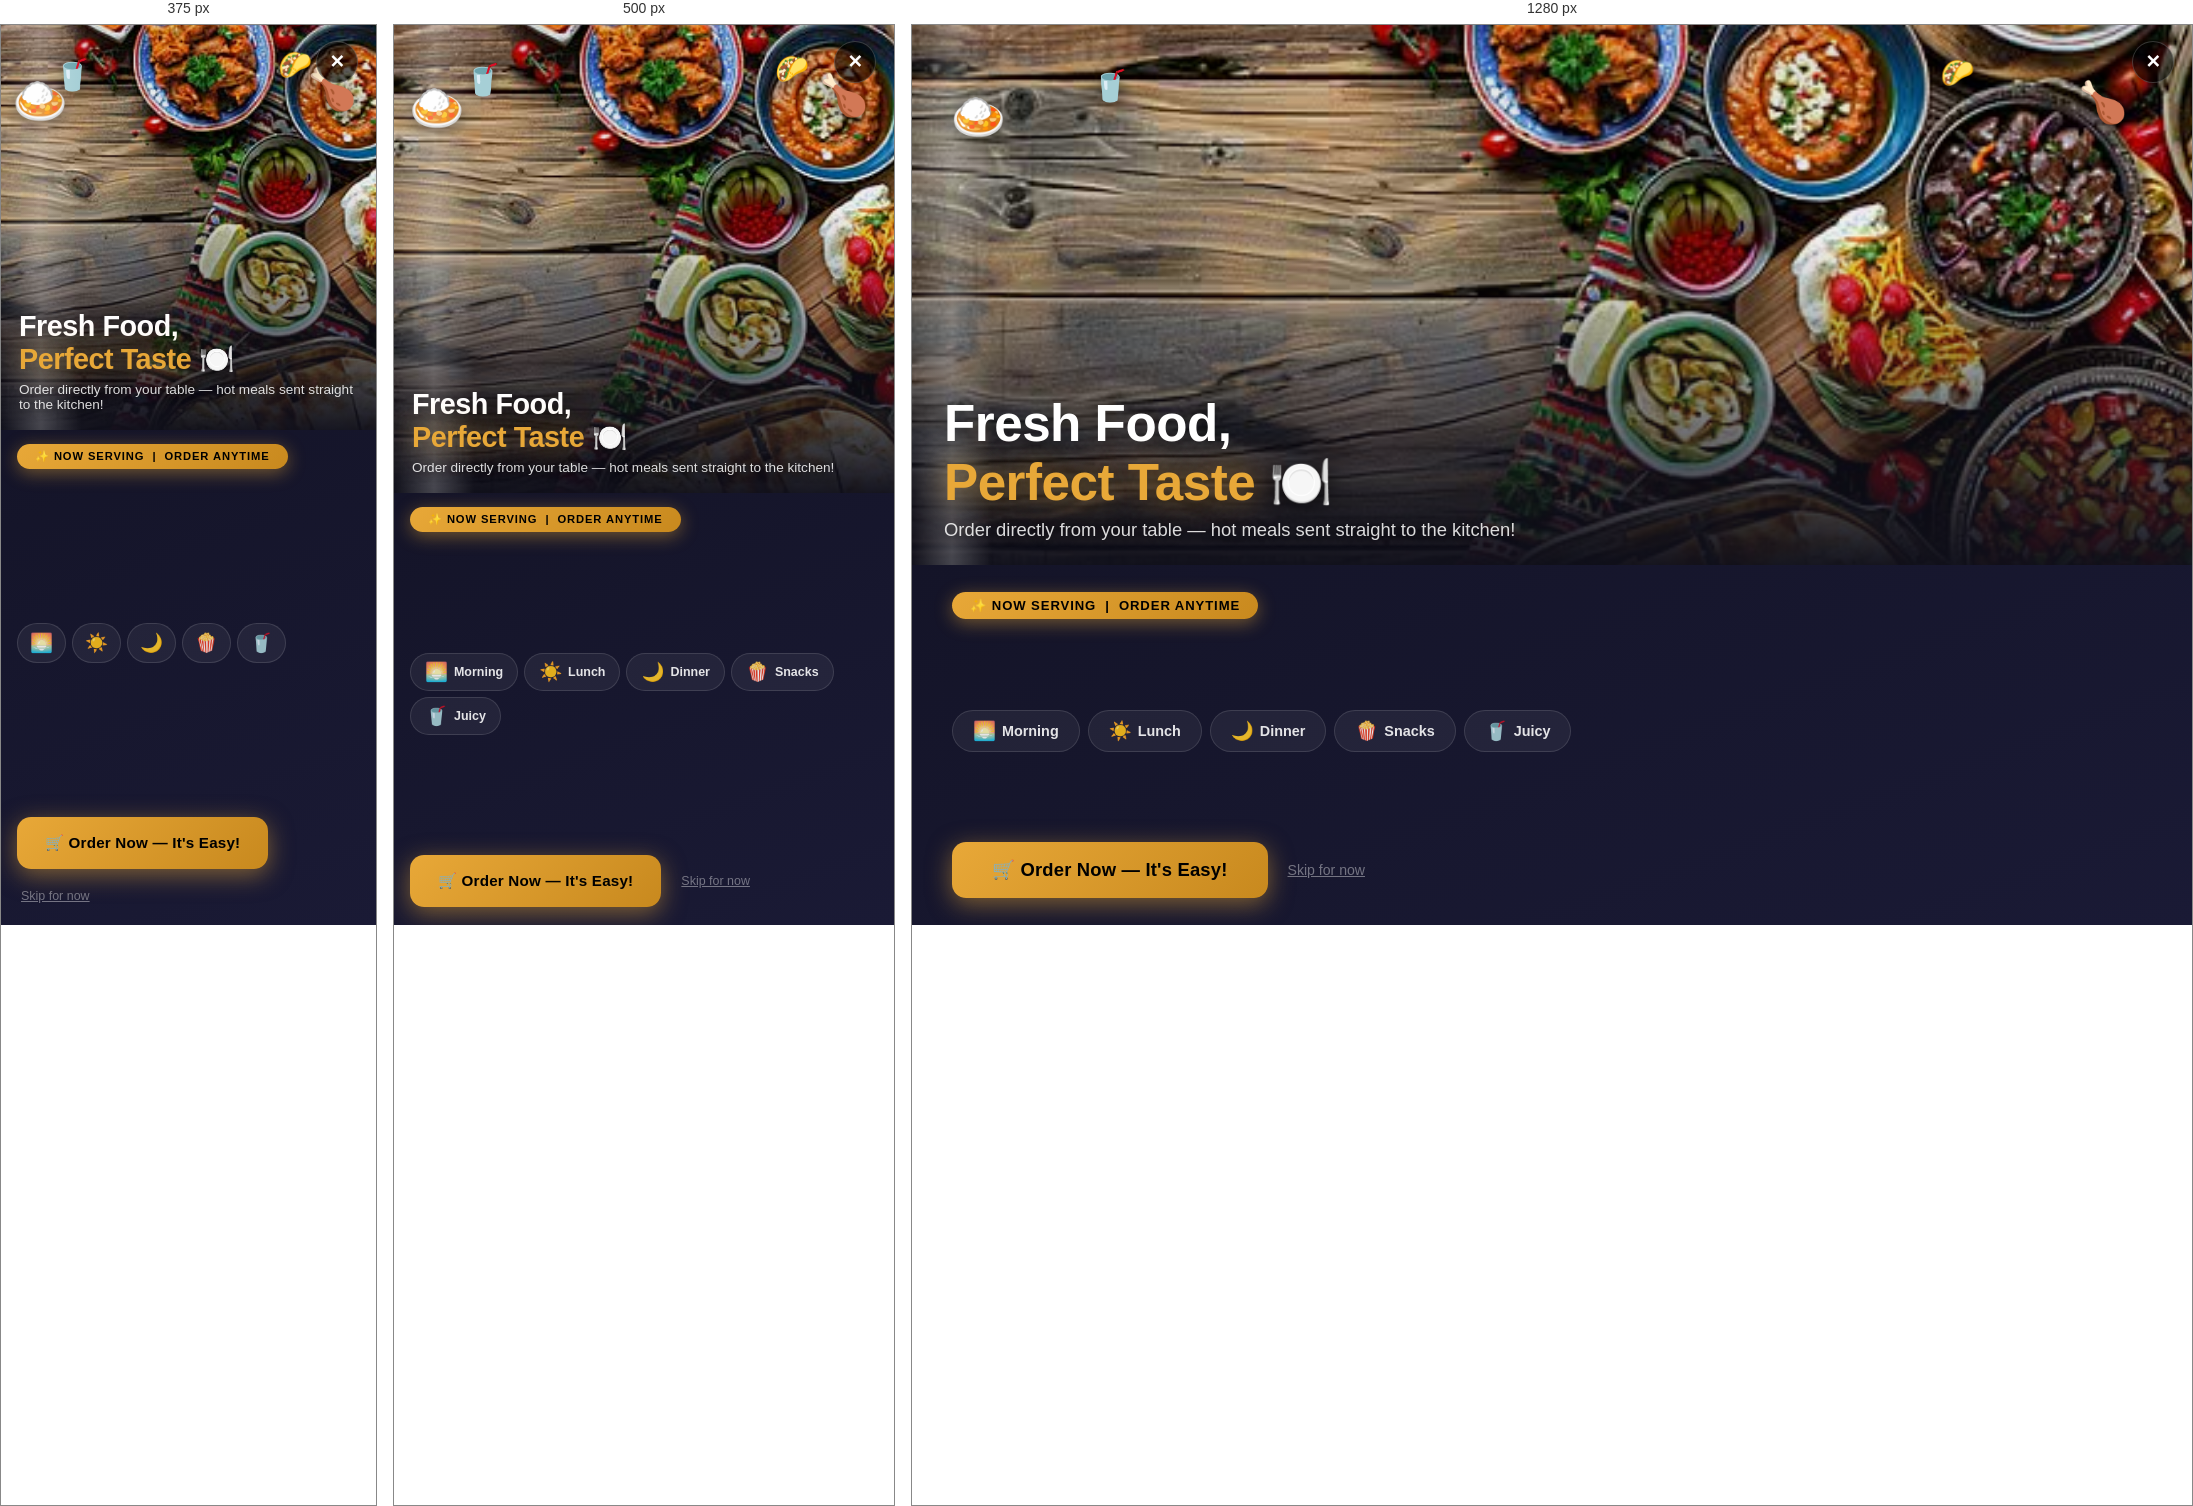
Rendered at 375 px, 500 px and 1280 px, left to right.

<!-- file: food_popup.html -->
<!doctype html><html lang="en"><head><meta charset="utf-8"><meta name="viewport" content="width=device-width, initial-scale=1"><title>food_popup — Static demo</title></head><body>
<!-- ══════════════════════════════════════════════════════════
     FULL-SCREEN FOOD POPUP — Shows every page load
══════════════════════════════════════════════════════════ -->
<div id="fpOverlay">
<style>
/* ── Overlay ── */
#fpOverlay{
  position:fixed;inset:0;
  background:rgba(0,0,0,.88);
  z-index:999999;
  display:flex;align-items:center;justify-content:center;
  padding:0;
  animation:fpFadeIn .35s ease forwards;
}
@keyframes fpFadeIn{from{opacity:0}to{opacity:1}}
@keyframes fpSlideUp{from{opacity:0;transform:translateY(50px) scale(.96)}to{opacity:1;transform:translateY(0) scale(1)}}
@keyframes fpShine{0%{left:-120%}100%{left:220%}}
@keyframes fpPulse{0%,100%{box-shadow:0 0 0 0 rgba(232,168,56,.55)}70%{box-shadow:0 0 0 14px rgba(232,168,56,0)}}
@keyframes fpFloat{0%,100%{transform:translateY(0) rotate(-5deg)}50%{transform:translateY(-12px) rotate(5deg)}}
@keyframes fpBadge{0%{transform:scale(0) rotate(-15deg);opacity:0}70%{transform:scale(1.12) rotate(4deg)}100%{transform:scale(1) rotate(0);opacity:1}}
@keyframes fpPopIn{0%{transform:scale(.4);opacity:0}70%{transform:scale(1.08)}100%{transform:scale(1);opacity:1}}

/* ── Main popup card ── */
#fpCard{
  position:relative;
  width:100vw;
  height:100vh;
  max-width:100vw;
  max-height:100vh;
  display:flex;
  flex-direction:column;
  animation:fpSlideUp .42s cubic-bezier(.22,1,.36,1) forwards;
  overflow:hidden;
  background:#0f0f1a;
}

/* ── Hero image — takes top 60% of screen ── */
#fpHero{
  position:relative;
  flex:0 0 60vh;
  min-height:280px;
  overflow:hidden;
}
#fpHero img{
  width:100%;height:100%;
  object-fit:cover;
  object-position:center 40%;
  display:block;
  transform:scale(1.04);
  transition:transform 8s ease;
}
#fpCard:hover #fpHero img{ transform:scale(1.08); }

/* Dark gradient on image bottom */
#fpHero::after{
  content:'';
  position:absolute;inset:0;
  background:linear-gradient(
    to bottom,
    rgba(0,0,0,.1) 0%,
    rgba(0,0,0,.05) 40%,
    rgba(15,15,26,.97) 100%
  );
}

/* Floating food emojis on image */
.fp-moji{
  position:absolute;
  font-size:2.4rem;
  animation:fpFloat 3.5s ease infinite;
  pointer-events:none;
  z-index:5;
  filter:drop-shadow(0 4px 10px rgba(0,0,0,.6));
}

/* Shine sweep */
#fpShine{
  position:absolute;top:0;bottom:0;width:80px;
  background:linear-gradient(to right,transparent,rgba(255,255,255,.22),transparent);
  animation:fpShine 3s ease 1s infinite;
  z-index:6;pointer-events:none;
}

/* Title on image */
#fpHeroTitle{
  position:absolute;bottom:0;left:0;right:0;
  z-index:7;
  padding:20px 32px 24px;
  text-align:left;
}
#fpHeroTitle h1{
  font-family:'Segoe UI',Tahoma,sans-serif;
  font-size:clamp(1.8rem,5vw,3.2rem);
  font-weight:900;
  color:#fff;
  line-height:1.15;
  margin:0 0 6px;
  text-shadow:0 3px 20px rgba(0,0,0,.7);
  letter-spacing:-.5px;
}
#fpHeroTitle h1 span{
  color:#e8a838;
  text-shadow:0 0 30px rgba(232,168,56,.6);
}
#fpHeroTitle p{
  font-family:'Segoe UI',Tahoma,sans-serif;
  font-size:clamp(.85rem,2.2vw,1.15rem);
  color:rgba(255,255,255,.85);
  margin:0;
  font-weight:400;
  text-shadow:0 2px 10px rgba(0,0,0,.6);
}

/* ── Bottom section ── */
#fpBottom{
  flex:1;
  background:linear-gradient(160deg,#141428 0%,#1a1a35 100%);
  padding:clamp(16px,3vh,28px) clamp(18px,4vw,40px) clamp(18px,3vh,32px);
  display:flex;
  flex-direction:column;
  justify-content:space-between;
  gap:14px;
  overflow:hidden;
}

/* Badge */
#fpBadge{
  display:inline-flex;align-items:center;gap:7px;
  background:linear-gradient(135deg,#e8a838,#c8891e);
  color:#000;
  font-family:'Segoe UI',Tahoma,sans-serif;
  font-size:clamp(.7rem,1.6vw,.82rem);font-weight:800;
  text-transform:uppercase;letter-spacing:.9px;
  padding:6px 18px;border-radius:30px;
  width:fit-content;
  box-shadow:0 4px 18px rgba(232,168,56,.45);
  animation:fpBadge .6s ease .5s both;
}

/* Category chips */
#fpCats{
  display:flex;gap:8px;flex-wrap:wrap;
}
.fp-cat{
  display:inline-flex;align-items:center;gap:6px;
  padding:9px 20px;
  background:rgba(255,255,255,.06);
  border:1.5px solid rgba(255,255,255,.12);
  border-radius:30px;
  font-family:'Segoe UI',Tahoma,sans-serif;
  font-size:clamp(.78rem,1.8vw,.9rem);font-weight:700;
  color:rgba(255,255,255,.88);
  cursor:pointer;
  transition:all .22s;
  text-decoration:none;
  white-space:nowrap;
}
.fp-cat:hover{
  background:rgba(232,168,56,.22);
  border-color:#e8a838;
  color:#e8a838;
  transform:translateY(-3px);
  box-shadow:0 6px 18px rgba(232,168,56,.25);
}
.fp-cat .fci{ font-size:1.15rem; }

/* CTA row */
#fpCta{
  display:flex;align-items:center;gap:16px;flex-wrap:wrap;
}
#fpOrderBtn{
  display:inline-flex;align-items:center;gap:10px;
  padding:clamp(13px,2.5vh,17px) clamp(28px,4vw,40px);
  background:linear-gradient(135deg,#e8a838,#c8891e);
  color:#000;
  font-family:'Segoe UI',Tahoma,sans-serif;
  font-size:clamp(.95rem,2.2vw,1.15rem);font-weight:900;
  border:none;border-radius:14px;
  cursor:pointer;
  text-decoration:none;
  transition:all .22s;
  letter-spacing:.2px;
  animation:fpPulse 2s ease 1.5s infinite;
  box-shadow:0 6px 25px rgba(232,168,56,.5);
  position:relative;overflow:hidden;
}
#fpOrderBtn::after{
  content:'';
  position:absolute;top:0;left:-100%;bottom:0;width:60px;
  background:linear-gradient(to right,transparent,rgba(255,255,255,.3),transparent);
  transition:left .5s;
}
#fpOrderBtn:hover{
  background:linear-gradient(135deg,#f5c96a,#e8a838);
  transform:translateY(-3px);
  box-shadow:0 10px 35px rgba(232,168,56,.65);
  animation:none;
}
#fpOrderBtn:hover::after{ left:200%; }

#fpCloseText{
  font-family:'Segoe UI',Tahoma,sans-serif;
  font-size:clamp(.78rem,1.6vw,.88rem);
  color:rgba(255,255,255,.4);
  background:none;border:none;cursor:pointer;
  text-decoration:underline;
  transition:color .2s;
  padding:4px;
}
#fpCloseText:hover{ color:rgba(255,255,255,.75); }

/* ── X close button ── */
#fpClose{
  position:absolute;top:16px;right:18px;
  z-index:20;
  width:42px;height:42px;
  border-radius:50%;
  background:rgba(0,0,0,.6);
  border:1.5px solid rgba(255,255,255,.2);
  color:#fff;
  font-size:1.15rem;font-weight:700;
  cursor:pointer;
  display:flex;align-items:center;justify-content:center;
  transition:all .2s;
  line-height:1;
}
#fpClose:hover{
  background:rgba(220,53,69,.9);
  border-color:transparent;
  transform:scale(1.12);
}

/* ── Responsive ── */
@media(max-width:600px){
  #fpHero{ flex:0 0 52vh; min-height:220px; }
  #fpHeroTitle{ padding:14px 18px 18px; }
  #fpBottom{ gap:10px; padding:14px 16px 18px; }
  .fp-cat{ padding:7px 14px; }
  #fpCats{ gap:6px; }
}
@media(max-width:400px){
  #fpHero{ flex:0 0 45vh; }
  .fp-cat span:not(.fci){ display:none; }
  .fp-cat{ padding:8px 12px; }
}
</style>

  <div id="fpCard">
    <!-- X Close -->
    <button id="fpClose" onclick="fpClose()" title="Close">✕</button>

    <!-- Hero image -->
    <div id="fpHero">
      <img src="./bc1.jpg" alt="Delicious food spread" loading="eager" decoding="async">
      <div id="fpShine"></div>

      <!-- Floating emojis -->
      <span class="fp-moji" style="top:12%;left:3%;animation-delay:.2s;font-size:2.8rem">🍛</span>
      <span class="fp-moji" style="top:8%;left:14%;animation-delay:1.1s;font-size:1.9rem">🥤</span>
      <span class="fp-moji" style="top:10%;right:5%;animation-delay:.6s;font-size:2.5rem">🍗</span>
      <span class="fp-moji" style="top:6%;right:17%;animation-delay:1.7s;font-size:1.7rem">🌮</span>

      <!-- Title overlay -->
      <div id="fpHeroTitle">
        <h1>Fresh Food,<br><span>Perfect Taste</span> 🍽️</h1>
        <p>Order directly from your table — hot meals sent straight to the kitchen!</p>
      </div>
    </div>

    <!-- Bottom content -->
    <div id="fpBottom">
      <div>
        <div id="fpBadge">✨ Now Serving &nbsp;|&nbsp; Order Anytime</div>
      </div>

      <!-- Category chips -->
      <div id="fpCats">
        <a class="fp-cat" href="./customer_order.html?meal=Morning+Breakfast">
          <span class="fci">🌅</span><span>Morning</span>
        </a>
        <a class="fp-cat" href="./customer_order.html?meal=Lunch">
          <span class="fci">☀️</span><span>Lunch</span>
        </a>
        <a class="fp-cat" href="./customer_order.html?meal=Dinner">
          <span class="fci">🌙</span><span>Dinner</span>
        </a>
        <a class="fp-cat" href="./customer_order.html?meal=Snacks">
          <span class="fci">🍿</span><span>Snacks</span>
        </a>
        <a class="fp-cat" href="./customer_order.html?meal=Juicy+Drinks">
          <span class="fci">🥤</span><span>Juicy</span>
        </a>
      </div>

      <!-- CTA -->
      <div id="fpCta">
        <a id="fpOrderBtn" href="./customer_order.html">
          🛒 Order Now — It's Easy!
        </a>
        <button id="fpCloseText" onclick="fpClose()">Skip for now</button>
      </div>
    </div>
  </div><!-- /#fpCard -->
</div><!-- /#fpOverlay -->

<script>
(function(){
  function fpClose(){
    var el = document.getElementById('fpOverlay');
    if(!el) return;
    el.style.transition = 'opacity .3s ease';
    el.style.opacity    = '0';
    setTimeout(function(){ el && el.remove(); }, 320);
  }
  // Expose globally
  window.fpClose = fpClose;

  // ESC key
  document.addEventListener('keydown', function(e){
    if(e.key === 'Escape') fpClose();
  });

  // Click outside card closes overlay (click on dark bg)
  document.getElementById('fpOverlay').addEventListener('click', function(e){
    if(e.target === this) fpClose();
  });
})();
</script>
<script>
document.querySelectorAll('form').forEach((form) => form.addEventListener('submit', (event) => {
  event.preventDefault();
  const button = form.querySelector('button[type="submit"], input[type="submit"]');
  if (button) { button.disabled = true; button.dataset.originalText = button.textContent || button.value; if ('value' in button) button.value = 'Demo mode'; else button.textContent = 'Demo mode'; }
  window.alert('This is a static GitHub Pages demo. Saving data requires a backend.');
}));
</script></body></html>